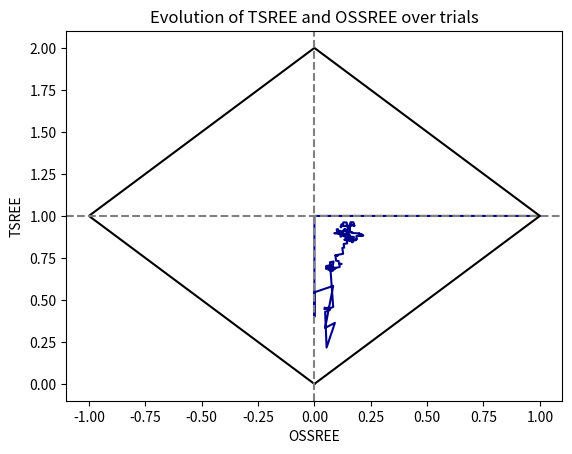
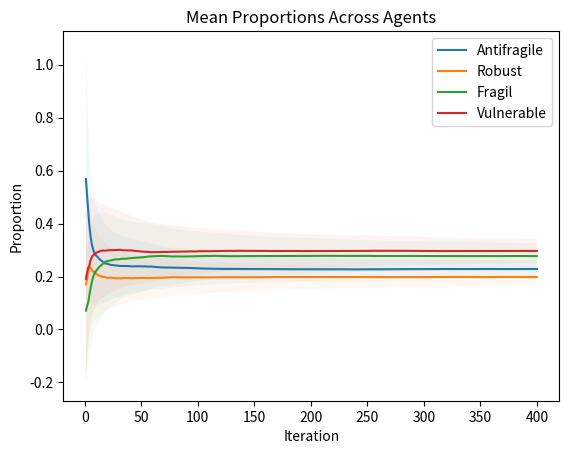

The matplotlib source for these figures, in order:
# %%
"""
Python translation of simulation_RL_V2.R
Provides a simulation runner for Q-learning models and wrappers for different model specifications
Outputs pandas DataFrames analogous to the R version (choices, probs, Q_history, proportions)
"""
import numpy as np
import pandas as pd
from typing import Dict, Any, List, Optional
import matplotlib.pyplot as plt


def _expand_param(x, n_arms, default=0.0):
    if x is None:
        return np.repeat(default, n_arms)
    if isinstance(x, (int, float)):
        return np.repeat(float(x), n_arms)
    # If a dict was provided, extract its values (not keys)
    if isinstance(x, dict):
        vals = list(x.values())
        try:
            arr = np.array(vals, dtype=float)
        except Exception:
            # fallback: try converting strings that contain numbers
            arr = np.array([float(v) for v in vals], dtype=float)
    else:
        # list/tuple/np array
        arr = np.array(list(x), dtype=float)

    if arr.size == 1:
        return np.repeat(float(arr[0]), n_arms)
    # if longer, truncate or pad
    if arr.size >= n_arms:
        return arr[:n_arms]
    pad = np.repeat(default, n_arms - arr.size)
    return np.concatenate([arr, pad])


def simulation_runner_rl(n_choices: int, options: Dict[str, Dict[str, Any]], params: Dict[str, Any], model_name: str = "undefined") -> Dict[str, Any]:
    n_arms = len(options)

    Q_values = np.zeros(n_arms, dtype=float)
    Q_history = np.full((n_choices, n_arms), np.nan, dtype=float)

    choices = np.full(n_choices, -1, dtype=int)
    rewards = np.full(n_choices, np.nan, dtype=float)
    probs_history = np.full((n_choices, n_arms), np.nan, dtype=float)

    alphas = params.get("alphas")
    forgets = params.get("forgets")
    lambdas = params.get("lambdas")
    rhos = params.get("rhos")

    lambda_vec = _expand_param(lambdas, n_arms, default=1.0)
    forget_vec = _expand_param(forgets, n_arms, default=0.0)

    # alpha handling
    if alphas is None:
        alpha_gain = np.repeat(0.1, n_arms)
        alpha_loss = np.repeat(0.1, n_arms)
    else:
        if isinstance(alphas, dict):
            if "alpha" in alphas and len(alphas) == 1:
                alpha_gain = alpha_loss = _expand_param(alphas["alpha"], n_arms, default=0.1)
            elif "alpha_loss" in alphas and "alpha_gain" in alphas:
                alpha_loss = _expand_param(alphas["alpha_loss"], n_arms, default=0.1)
                alpha_gain = _expand_param(alphas["alpha_gain"], n_arms, default=0.1)
            else:
                # dict of named values -> try to extract loss/gain
                vals = list(alphas.values())
                arr = np.array(vals, dtype=float)
                if arr.size == n_arms:
                    alpha_gain = alpha_loss = arr
                else:
                    alpha_gain = alpha_loss = _expand_param(arr, n_arms, default=0.1)
        else:
            # list/tuple/np array
            arr = np.array(alphas, dtype=float)
            if arr.size == n_arms:
                alpha_gain = alpha_loss = arr
            elif arr.size == 2:
                alpha_loss = _expand_param(arr[0], n_arms, default=0.1)
                alpha_gain = _expand_param(arr[1], n_arms, default=0.1)
            else:
                alpha_gain = alpha_loss = _expand_param(arr[0], n_arms, default=0.1)

    rho_JP = 0.0
    rho_BS = 0.0
    if rhos is not None:
        if isinstance(rhos, dict):
            rho_JP = float(rhos.get("rho_JP", 0.0))
            rho_BS = float(rhos.get("rho_BS", 0.0))
        else:
            arr = np.array(rhos, dtype=float)
            if arr.size >= 2:
                rho_BS, rho_JP = arr[0], arr[1]

    # convert options to indexed list for convenience
    opts = list(options.values())

    for t in range(n_choices):
        V = lambda_vec * Q_values
        # apply rhos using the same mapping as R script
        if rhos is not None:
            if n_arms >= 1:
                V[0] = V[0] + rho_JP
            if n_arms >= 3:
                V[2] = V[2] + rho_BS
            if n_arms >= 4:
                V[3] = V[3] + rho_BS + rho_JP

        # softmax stable
        vmax = np.max(V)
        expV = np.exp(V - vmax)
        probs = expV / np.sum(expV)
        probs = np.maximum(probs, 1e-10)
        probs = probs / np.sum(probs)

        choice = np.random.choice(np.arange(1, n_arms + 1), p=probs)
        opt = opts[choice - 1]

        u = np.random.rand()
        jp_p = float(opt.get("p_jp", 0.0))
        bs_p = float(opt.get("p_bs", 0.0))

        if u < jp_p:
            reward = float(opt.get("jp", 0.0))
        elif u < jp_p + bs_p:
            reward = float(opt.get("bs", 0.0))
        else:
            # choose normal gain or loss
            if np.random.rand() < 0.5:
                reward = float(opt["gain"][t])
            else:
                reward = float(opt["loss"][t])

        probs_history[t, :] = probs
        choices[t] = choice
        rewards[t] = reward

        # choose alpha
        if reward >= 0:
            alpha_used = alpha_gain[choice - 1]
        else:
            alpha_used = alpha_loss[choice - 1]

        pe = reward - Q_values[choice - 1]
        Q_values[choice - 1] = Q_values[choice - 1] + alpha_used * pe

        not_chosen = [i for i in range(n_arms) if (i + 1) != choice]
        Q_values[not_chosen] = Q_values[not_chosen] * (1.0 - forget_vec[not_chosen])

        Q_history[t, :] = Q_values

    choices_df = pd.DataFrame({
        "trial": np.arange(1, n_choices + 1),
        "choice": choices,
        "reward": rewards
    })

    probs_df = pd.DataFrame(probs_history, columns=[f"p{i+1}" for i in range(n_arms)])
    probs_df["trial"] = np.arange(1, n_choices + 1)

    Q_history_df = pd.DataFrame(Q_history, columns=[f"Q{i+1}" for i in range(n_arms)])
    Q_history_df["trial"] = np.arange(1, n_choices + 1)

    proportions = pd.DataFrame({
        "Iteration": np.arange(1, n_choices + 1),
        "Antifragile": np.cumsum(choices == 1) / np.arange(1, n_choices + 1),
        "Robust": np.cumsum(choices == 2) / np.arange(1, n_choices + 1),
        "Fragil": np.cumsum(choices == 3) / np.arange(1, n_choices + 1),
        "Vulnerable": np.cumsum(choices == 4) / np.arange(1, n_choices + 1),
    })

    return {
        "model": model_name,
        "params": params,
        "choices": choices_df,
        "probs": probs_df,
        "Q_history": Q_history_df,
        "proportions": proportions,
    }


# wrapper functions
def simulation_homogeneous_rl(n_choices, options, alpha, forget, lambda_):
    params = {"alphas": {"alpha": alpha}, "forgets": {"forget": forget}, "lambdas": {"lambda": lambda_}}
    return simulation_runner_rl(n_choices=n_choices, options=options, params=params, model_name="HOMOGENEOUS")


def simulation_gain_loss_rl(n_choices, options, alpha_loss, alpha_gain, forget, lambda_):
    params = {"alphas": {"alpha_loss": alpha_loss, "alpha_gain": alpha_gain}, "forgets": {"forget": forget}, "lambdas": {"lambda": lambda_}}
    return simulation_runner_rl(n_choices=n_choices, options=options, params=params, model_name="GAIN_LOSS")


def simulation_biased_rl(n_choices, options, alpha_loss, alpha_gain, forgets_vec, lambdas_vec):
    params = {"alphas": {"alpha_loss": alpha_loss, "alpha_gain": alpha_gain}, "forgets": forgets_vec, "lambdas": lambdas_vec}
    return simulation_runner_rl(n_choices=n_choices, options=options, params=params, model_name="BIASED")


def simulation_ree_biased_simple_rl(n_choices, options, alpha_l, alpha_g, rho_BS, rho_JP, forget, lambda_):
    params = {"alphas": {"alpha_loss": alpha_l, "alpha_gain": alpha_g}, "forgets": {"forget": forget}, "lambdas": {"lambda": lambda_}, "rhos": {"rho_BS": rho_BS, "rho_JP": rho_JP}}
    return simulation_runner_rl(n_choices=n_choices, options=options, params=params, model_name="REE_BIASED_SIMPLE")


def simulation_ree_learning_simple_rl(n_choices, options, alpha1, alpha2, alpha3, alpha4, forget, lambda_):
    params = {"alphas": [alpha1, alpha2, alpha3, alpha4], "forgets": {"forget": forget}, "lambdas": {"lambda": lambda_}}
    return simulation_runner_rl(n_choices=n_choices, options=options, params=params, model_name="REE_LEARNING_SIMPLE")


def simulation_ree_learning_biased_simple_rl(n_choices, options, alpha1, alpha2, alpha3, alpha4, forget, lambda_, rho_BS, rho_JP):
    params = {"alphas": [alpha1, alpha2, alpha3, alpha4], "forgets": {"forget": forget}, "lambdas": {"lambda": lambda_}, "rhos": {"rho_BS": rho_BS, "rho_JP": rho_JP}}
    return simulation_runner_rl(n_choices=n_choices, options=options, params=params, model_name="REE_LEARNING_BIASED_SIMPLE")

# small helpers
def compute_TSREE(proportions_df: pd.DataFrame) -> np.ndarray:
    return 1 + proportions_df["Antifragile"].values - proportions_df["Fragil"].values


def compute_OSSREE(proportions_df: pd.DataFrame) -> np.ndarray:
    return proportions_df["Vulnerable"].values - proportions_df["Robust"].values


def plot_TSREE_OSSREE(proportions_df: pd.DataFrame):
    OSSREE = compute_OSSREE(proportions_df)
    TSREE = compute_TSREE(proportions_df)
    plt.figure()
    plt.plot(OSSREE, TSREE, color="darkblue")
    plt.plot([0, 1, 0, -1, 0], [0, 1, 2, 1, 0], color="black")
    plt.axvline(0, linestyle="--", color="gray")
    plt.axhline(1, linestyle="--", color="gray")
    plt.xlabel("OSSREE")
    plt.ylabel("TSREE")
    plt.title("Evolution of TSREE and OSSREE over trials")
    plt.show()

#%%

if __name__ == "__main__":
    # example usage
    n_choices = 500
    options = {
        "option1": {"gain": np.random.choice([3, 4], n_choices), "loss": np.random.choice([-9, -8], n_choices), "jp": 3000, "bs": 0, "p_jp": 0.01, "p_bs": 0},
        "option2": {"gain": np.random.choice([8, 9], n_choices), "loss": np.random.choice([-9, -8], n_choices), "jp": 0, "bs": 0, "p_jp": 0, "p_bs": 0},
        "option3": {"gain": np.random.choice([8, 9], n_choices), "loss": np.random.choice([-4, -3], n_choices), "jp": 0, "bs": -3000, "p_jp": 0, "p_bs": 0.01},
        "option4": {"gain": np.random.choice([3, 4], n_choices), "loss": np.random.choice([-4, -3], n_choices), "jp": 3000, "bs": -3000, "p_jp": 0.01, "p_bs": 0.01},
    }

    res = simulation_ree_learning_biased_simple_rl(n_choices=n_choices, options=options, alpha1=0.5, alpha2=0.5, alpha3=0.5, alpha4=0.5, forget=0.1, lambda_=1.0, rho_BS=0.0, rho_JP=0.0)
    plot_TSREE_OSSREE(res["proportions"])

# %%
# Multi agent simulation
n_agent = 1000

full_results = []
for i in range(n_agent):
    n_choices = 400  # Nombre total de choix
    options = {
        "option1": {"gain": np.random.choice([3, 4], n_choices), "loss": np.random.choice([-9, -8], n_choices), "jp": 3000, "bs": 0, "p_jp": 0.01, "p_bs": 0},
        "option2": {"gain": np.random.choice([8, 9], n_choices), "loss": np.random.choice([-9, -8], n_choices), "jp": 0, "bs": 0, "p_jp": 0, "p_bs": 0},
        "option3": {"gain": np.random.choice([8, 9], n_choices), "loss": np.random.choice([-4, -3], n_choices), "jp": 0, "bs": -3000, "p_jp": 0, "p_bs": 0.01},
        "option4": {"gain": np.random.choice([3, 4], n_choices), "loss": np.random.choice([-4, -3], n_choices), "jp": 3000, "bs": -3000, "p_jp": 0.01, "p_bs": 0.01},
    }
    # simulate agent
    result = simulation_ree_learning_biased_simple_rl(
        n_choices=n_choices,
        options=options,
        alpha1=0.5,
        alpha2=0.5,
        alpha3=0.5,
        alpha4=0.5,
        forget=0.2,
        lambda_=2,
        rho_BS=-1,
        rho_JP=1
    )
    full_results.append(result)

# %%
# Plot mean proportions across agents
mean_proportions = pd.DataFrame({
    "Iteration": np.arange(1, n_choices + 1),
    "Antifragile": np.mean([res["proportions"]["Antifragile"].values for res in full_results], axis=0),
    "Robust": np.mean([res["proportions"]["Robust"].values for res in full_results], axis=0),
    "Fragil": np.mean([res["proportions"]["Fragil"].values for res in full_results], axis=0),
    "Vulnerable": np.mean([res["proportions"]["Vulnerable"].values for res in full_results], axis=0),
})

sd_proportions = pd.DataFrame({
    "Iteration": np.arange(1, n_choices + 1),
    "Antifragile": np.std([res["proportions"]["Antifragile"].values for res in full_results], axis=0),
    "Robust": np.std([res["proportions"]["Robust"].values for res in full_results], axis=0),
    "Fragil": np.std([res["proportions"]["Fragil"].values for res in full_results], axis=0),
    "Vulnerable": np.std([res["proportions"]["Vulnerable"].values for res in full_results], axis=0),
})
# %%
import matplotlib.pyplot as plt
plt.figure()
# Plot ribbon around mean
plt.plot(mean_proportions["Iteration"], mean_proportions["Antifragile"], label="Antifragile")
plt.plot(mean_proportions["Iteration"], mean_proportions["Robust"], label="Robust")
plt.plot(mean_proportions["Iteration"], mean_proportions["Fragil"], label="Fragil")
plt.plot(mean_proportions["Iteration"], mean_proportions["Vulnerable"], label="Vulnerable")
plt.fill_between(mean_proportions["Iteration"], mean_proportions["Antifragile"] - sd_proportions["Antifragile"], mean_proportions["Antifragile"] + sd_proportions["Antifragile"], alpha=0.05)
plt.fill_between(mean_proportions["Iteration"], mean_proportions["Robust"] - sd_proportions["Robust"], mean_proportions["Robust"] + sd_proportions["Robust"], alpha=0.05)
plt.fill_between(mean_proportions["Iteration"], mean_proportions["Fragil"] - sd_proportions["Fragil"], mean_proportions["Fragil"] + sd_proportions["Fragil"], alpha=0.05)
plt.fill_between(mean_proportions["Iteration"], mean_proportions["Vulnerable"] - sd_proportions["Vulnerable"], mean_proportions["Vulnerable"] + sd_proportions["Vulnerable"], alpha=0.05)
plt.xlabel("Iteration")
plt.ylabel("Proportion")
plt.title("Mean Proportions Across Agents")
plt.legend()
plt.show()
# %%
